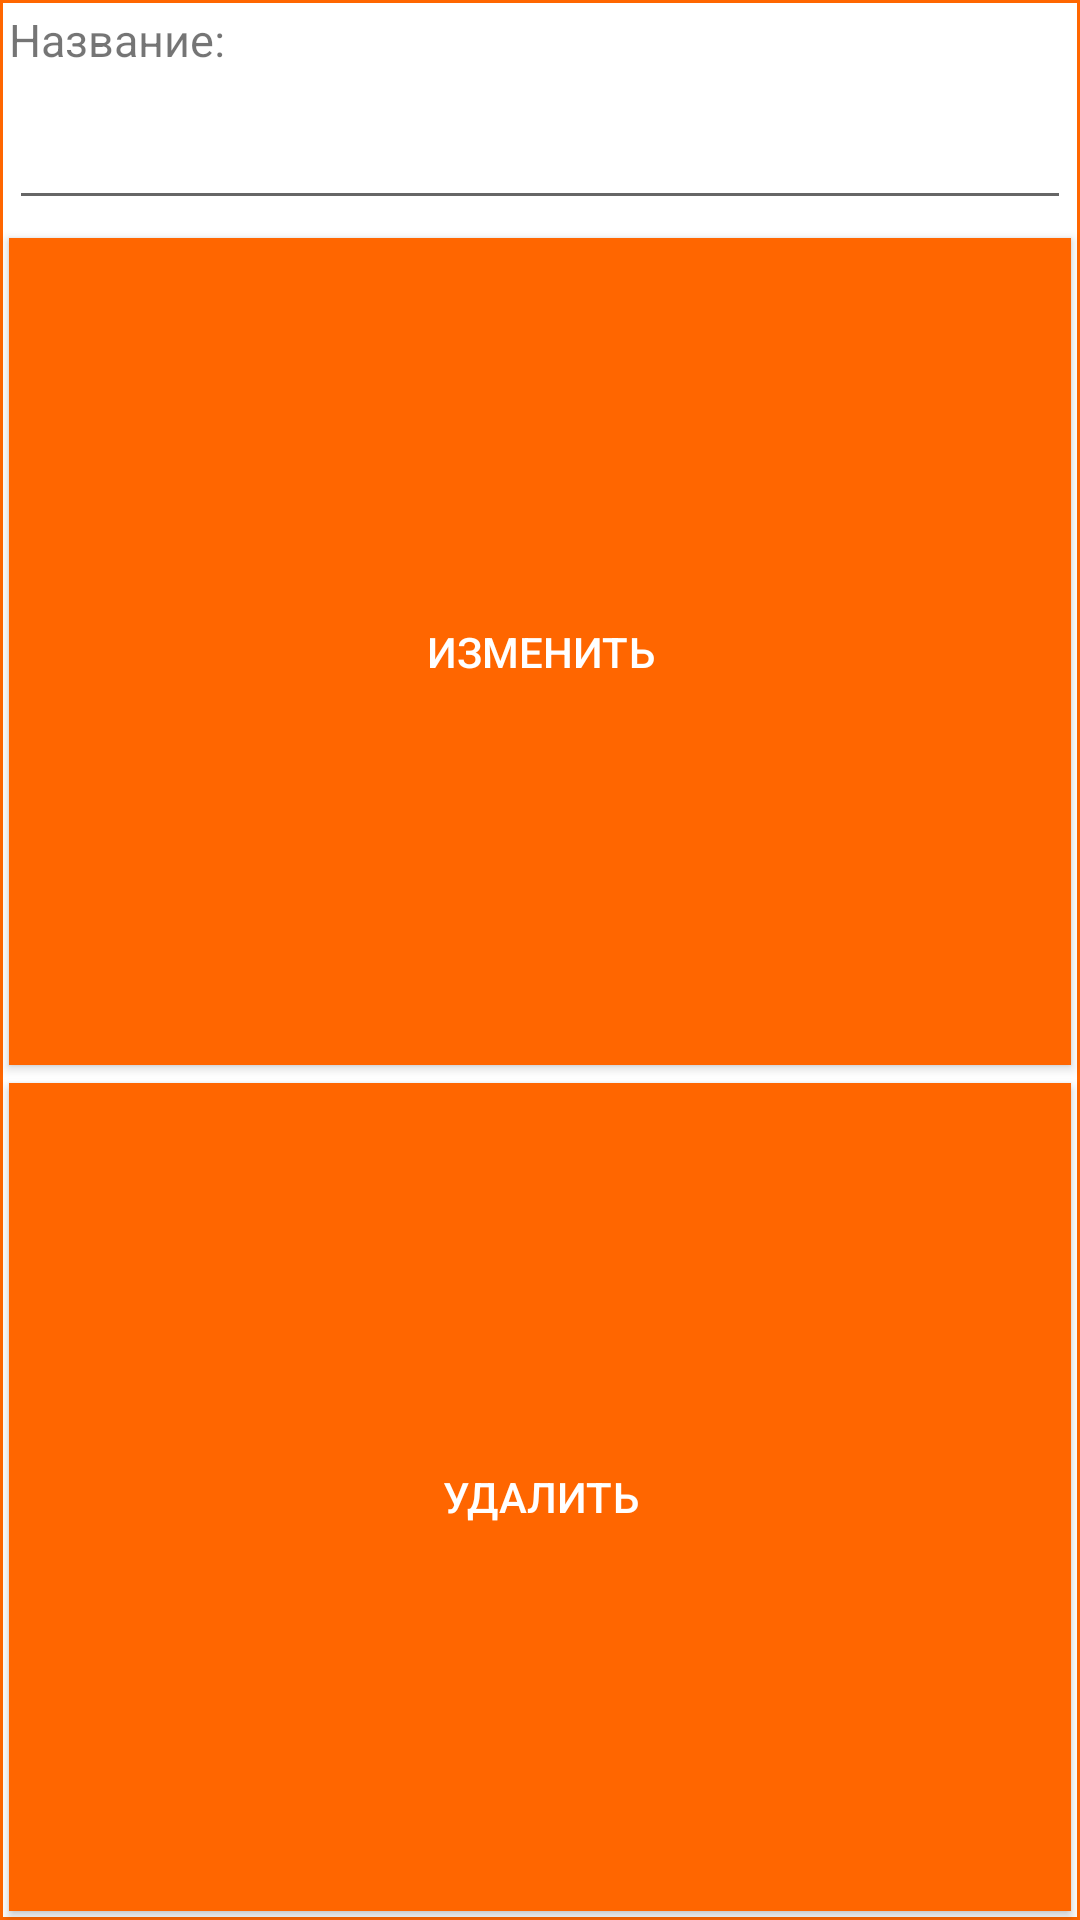

This screen was rendered from an Android layout file. Write that file and the resources it references.
<!-- AndroidManifest.xml: application theme Theme.Predprof -->
<!-- res/layout/edit_sheet.xml -->
<?xml version="1.0" encoding="utf-8"?>
<LinearLayout xmlns:android="http://schemas.android.com/apk/res/android"
    xmlns:app="http://schemas.android.com/apk/res-auto"
    android:layout_width="300dp"
    android:layout_height="150dp"
    android:layout_gravity="center"
    android:orientation="vertical"
    android:background="@drawable/box">

    <TextView
        android:layout_width="match_parent"
        android:layout_height="wrap_content"
        android:padding="3dp"
        android:textSize="15sp"
        android:text="@string/name"
        app:layout_constraintTop_toTopOf="parent" />

    <EditText
        android:id="@+id/editProductName"
        android:layout_width="match_parent"
        android:layout_height="wrap_content"
        android:layout_margin="3dp"
        android:textSize="20sp"
        android:textColor="@color/black"/>

    <androidx.appcompat.widget.AppCompatButton
        android:id="@+id/save"
        android:layout_width="match_parent"
        android:layout_height="0dp"
        android:layout_weight="3"
        app:layout_constraintBottom_toBottomOf="parent"
        app:layout_constraintTop_toBottomOf="@id/editProductName"
        android:background="@color/main"
        android:text="@string/change"
        android:textColor="@color/white"
        android:layout_margin="3dp"/>
    <androidx.appcompat.widget.AppCompatButton
        android:id="@+id/remove"
        android:layout_width="match_parent"
        android:layout_height="0dp"
        android:layout_weight="3"
        app:layout_constraintBottom_toBottomOf="parent"
        app:layout_constraintTop_toBottomOf="@id/editProductName"
        android:background="@color/main"
        android:text="@string/delete"
        android:textColor="@color/white"
        android:layout_margin="3dp"/>
</LinearLayout>
<!-- resources referenced by this layout -->
<resources>
  <color name="black">#FF000000</color>
  <color name="main">#FF6600</color>
  <color name="white">#FFFFFFFF</color>
  <!-- drawable box (drawable) -->
  <?xml version="1.0" encoding="utf-8"?>
  <selector xmlns:android="http://schemas.android.com/apk/res/android">
  <item>
      <shape android:shape="rectangle">
          <solid  android:color="@color/white"/>
          <stroke android:color="@color/main"
              android:width="1dp" />
      </shape>
  </item>
  </selector>
  <string name="change">ИЗМЕНИТЬ</string>
  <string name="delete">УДАЛИТЬ</string>
  <string name="name">Название:</string>
  <style name="Theme.Predprof" parent="Theme.MaterialComponents.DayNight.NoActionBar">
          
          <item name="colorPrimary">@color/main</item>
          <item name="colorPrimaryVariant">@color/main</item>
          <item name="colorOnPrimary">@color/white</item>
          
          <item name="colorSecondary">@color/teal_200</item>
          <item name="colorSecondaryVariant">@color/teal_700</item>
          <item name="colorOnSecondary">@color/black</item>
          
          <item name="android:statusBarColor">?attr/colorPrimaryVariant</item>
          
      </style>
  <color name="teal_200">#FF03DAC5</color>
  <color name="teal_700">#FF018786</color>
</resources>
